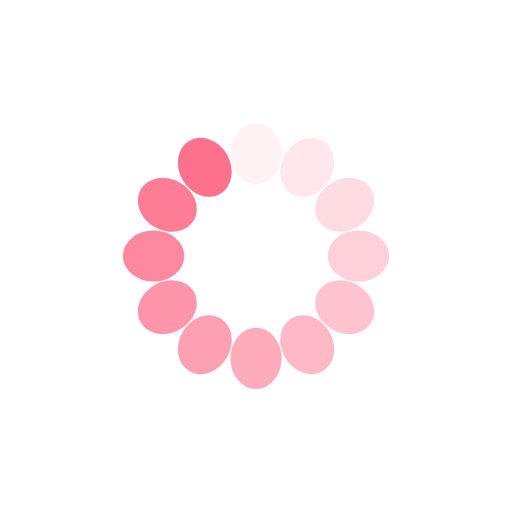
t = 0.00 s
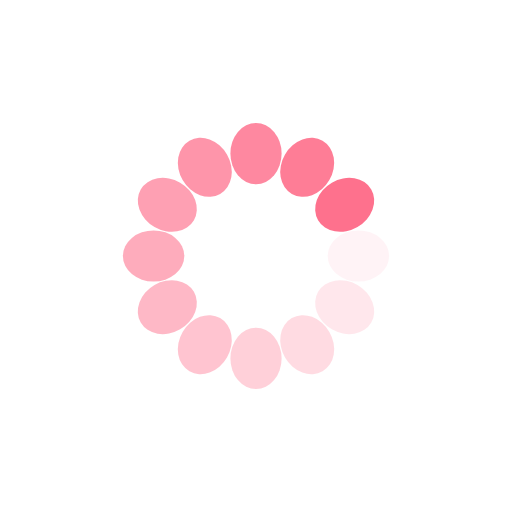
t = 0.25 s
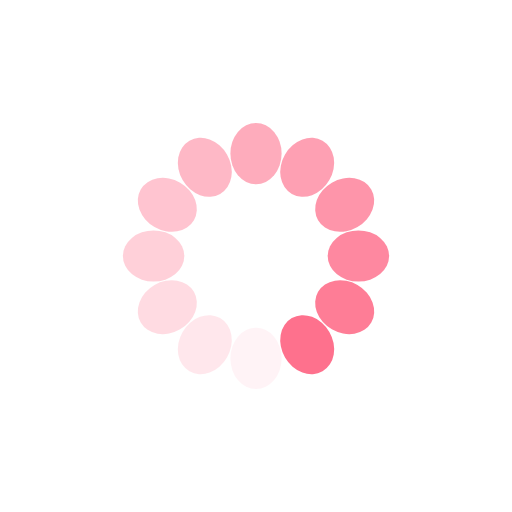
t = 0.50 s
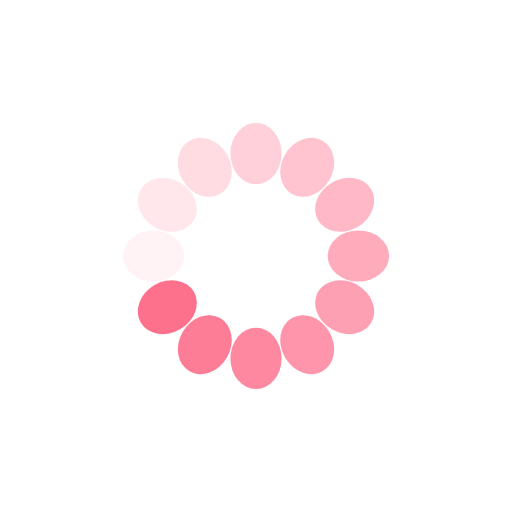
t = 0.75 s

The animated SVG that drew these frames (rendered in a browser with its animation timeline set to each time). Animation: 12 SMIL elements (animate=12); one cycle of 1.00 s, repeats indefinitely.

<?xml version="1.0" encoding="utf-8"?>
<svg xmlns="http://www.w3.org/2000/svg" xmlns:xlink="http://www.w3.org/1999/xlink" style="margin: auto; background: rgb(255, 255, 255); display: block; shape-rendering: auto;" width="200px" height="200px" viewBox="0 0 100 100" preserveAspectRatio="xMidYMid">
<g transform="rotate(0 50 50)">
  <rect x="45" y="24" rx="5" ry="6" width="10" height="12" fill="#fe718d">
    <animate attributeName="opacity" values="1;0" keyTimes="0;1" dur="1s" begin="-0.9166666666666666s" repeatCount="indefinite"></animate>
  </rect>
</g><g transform="rotate(30 50 50)">
  <rect x="45" y="24" rx="5" ry="6" width="10" height="12" fill="#fe718d">
    <animate attributeName="opacity" values="1;0" keyTimes="0;1" dur="1s" begin="-0.8333333333333334s" repeatCount="indefinite"></animate>
  </rect>
</g><g transform="rotate(60 50 50)">
  <rect x="45" y="24" rx="5" ry="6" width="10" height="12" fill="#fe718d">
    <animate attributeName="opacity" values="1;0" keyTimes="0;1" dur="1s" begin="-0.75s" repeatCount="indefinite"></animate>
  </rect>
</g><g transform="rotate(90 50 50)">
  <rect x="45" y="24" rx="5" ry="6" width="10" height="12" fill="#fe718d">
    <animate attributeName="opacity" values="1;0" keyTimes="0;1" dur="1s" begin="-0.6666666666666666s" repeatCount="indefinite"></animate>
  </rect>
</g><g transform="rotate(120 50 50)">
  <rect x="45" y="24" rx="5" ry="6" width="10" height="12" fill="#fe718d">
    <animate attributeName="opacity" values="1;0" keyTimes="0;1" dur="1s" begin="-0.5833333333333334s" repeatCount="indefinite"></animate>
  </rect>
</g><g transform="rotate(150 50 50)">
  <rect x="45" y="24" rx="5" ry="6" width="10" height="12" fill="#fe718d">
    <animate attributeName="opacity" values="1;0" keyTimes="0;1" dur="1s" begin="-0.5s" repeatCount="indefinite"></animate>
  </rect>
</g><g transform="rotate(180 50 50)">
  <rect x="45" y="24" rx="5" ry="6" width="10" height="12" fill="#fe718d">
    <animate attributeName="opacity" values="1;0" keyTimes="0;1" dur="1s" begin="-0.4166666666666667s" repeatCount="indefinite"></animate>
  </rect>
</g><g transform="rotate(210 50 50)">
  <rect x="45" y="24" rx="5" ry="6" width="10" height="12" fill="#fe718d">
    <animate attributeName="opacity" values="1;0" keyTimes="0;1" dur="1s" begin="-0.3333333333333333s" repeatCount="indefinite"></animate>
  </rect>
</g><g transform="rotate(240 50 50)">
  <rect x="45" y="24" rx="5" ry="6" width="10" height="12" fill="#fe718d">
    <animate attributeName="opacity" values="1;0" keyTimes="0;1" dur="1s" begin="-0.25s" repeatCount="indefinite"></animate>
  </rect>
</g><g transform="rotate(270 50 50)">
  <rect x="45" y="24" rx="5" ry="6" width="10" height="12" fill="#fe718d">
    <animate attributeName="opacity" values="1;0" keyTimes="0;1" dur="1s" begin="-0.16666666666666666s" repeatCount="indefinite"></animate>
  </rect>
</g><g transform="rotate(300 50 50)">
  <rect x="45" y="24" rx="5" ry="6" width="10" height="12" fill="#fe718d">
    <animate attributeName="opacity" values="1;0" keyTimes="0;1" dur="1s" begin="-0.08333333333333333s" repeatCount="indefinite"></animate>
  </rect>
</g><g transform="rotate(330 50 50)">
  <rect x="45" y="24" rx="5" ry="6" width="10" height="12" fill="#fe718d">
    <animate attributeName="opacity" values="1;0" keyTimes="0;1" dur="1s" begin="0s" repeatCount="indefinite"></animate>
  </rect>
</g>
<!-- [ldio] generated by https://loading.io/ --></svg>